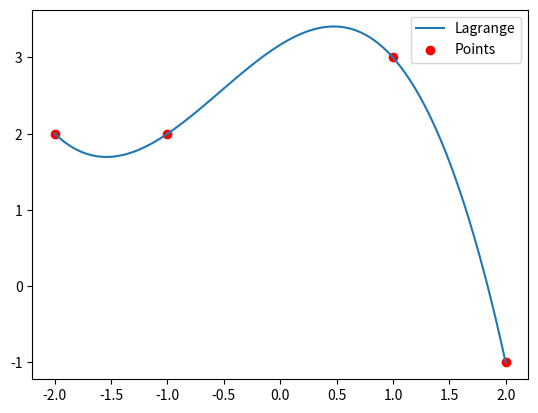

Write the Python code that produced this figure.
from matplotlib import pyplot as plt
import numpy as np

def f(x):
    return (-(5/12)*(x**3) - (2/3)*(x**2) + (11/12)*(x) + (19/6))

data_x = [1, -1,  2, -2]
data_y = [3,  2, -1,  2]
x_list = np.linspace(-2, 2, 100)
y_list = []

for x in x_list:
    y_list.append(f(x))

plt.plot(x_list, y_list, label="Lagrange")
plt.scatter(data_x, data_y, color="red", label="Points")
plt.legend()
plt.show()